Labelled photos from "office_data_set", an image-classification folder in virtz/image_classification_computer_vision. The possible labels are: extension box, flash drive, keyboard, mouse, mug, notebook, pen, phone, USB cord, water bottle.

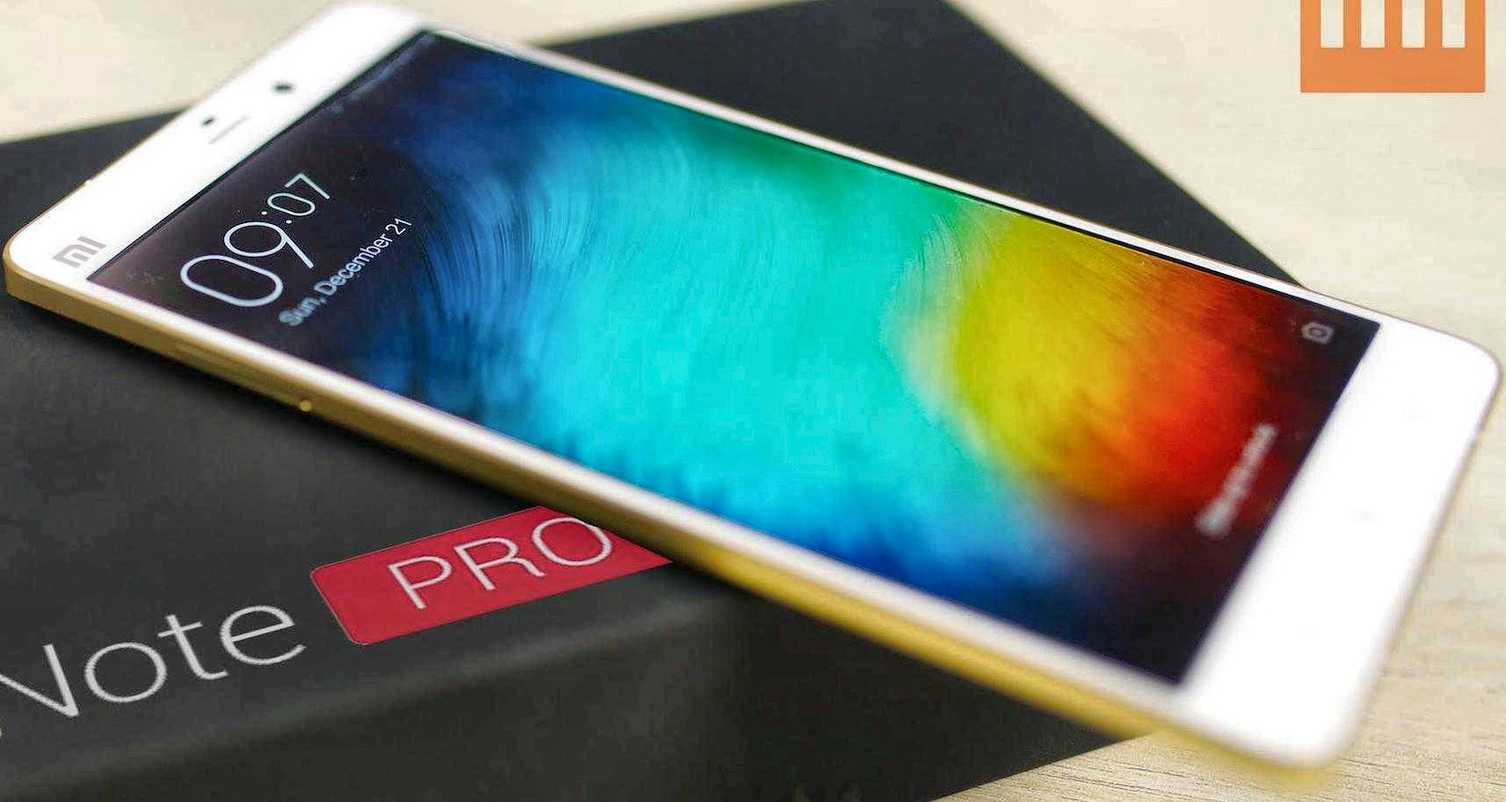
Label: phone

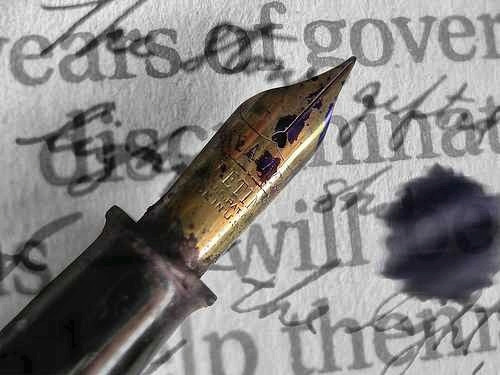
Label: pen

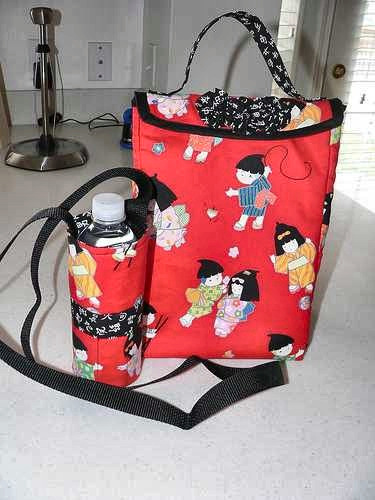
Label: water bottle

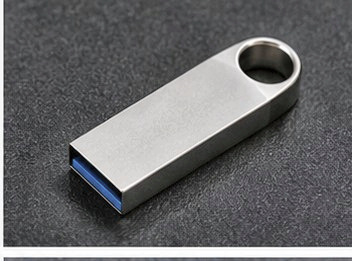
Label: flash drive

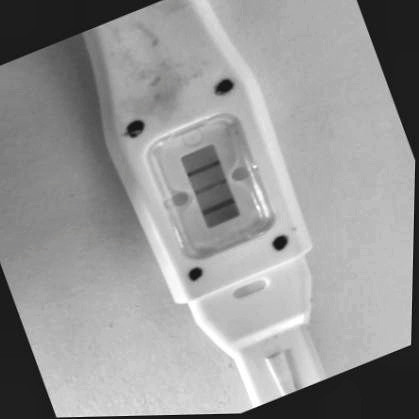
Label: extension box

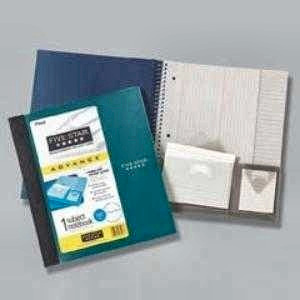
Label: notebook
